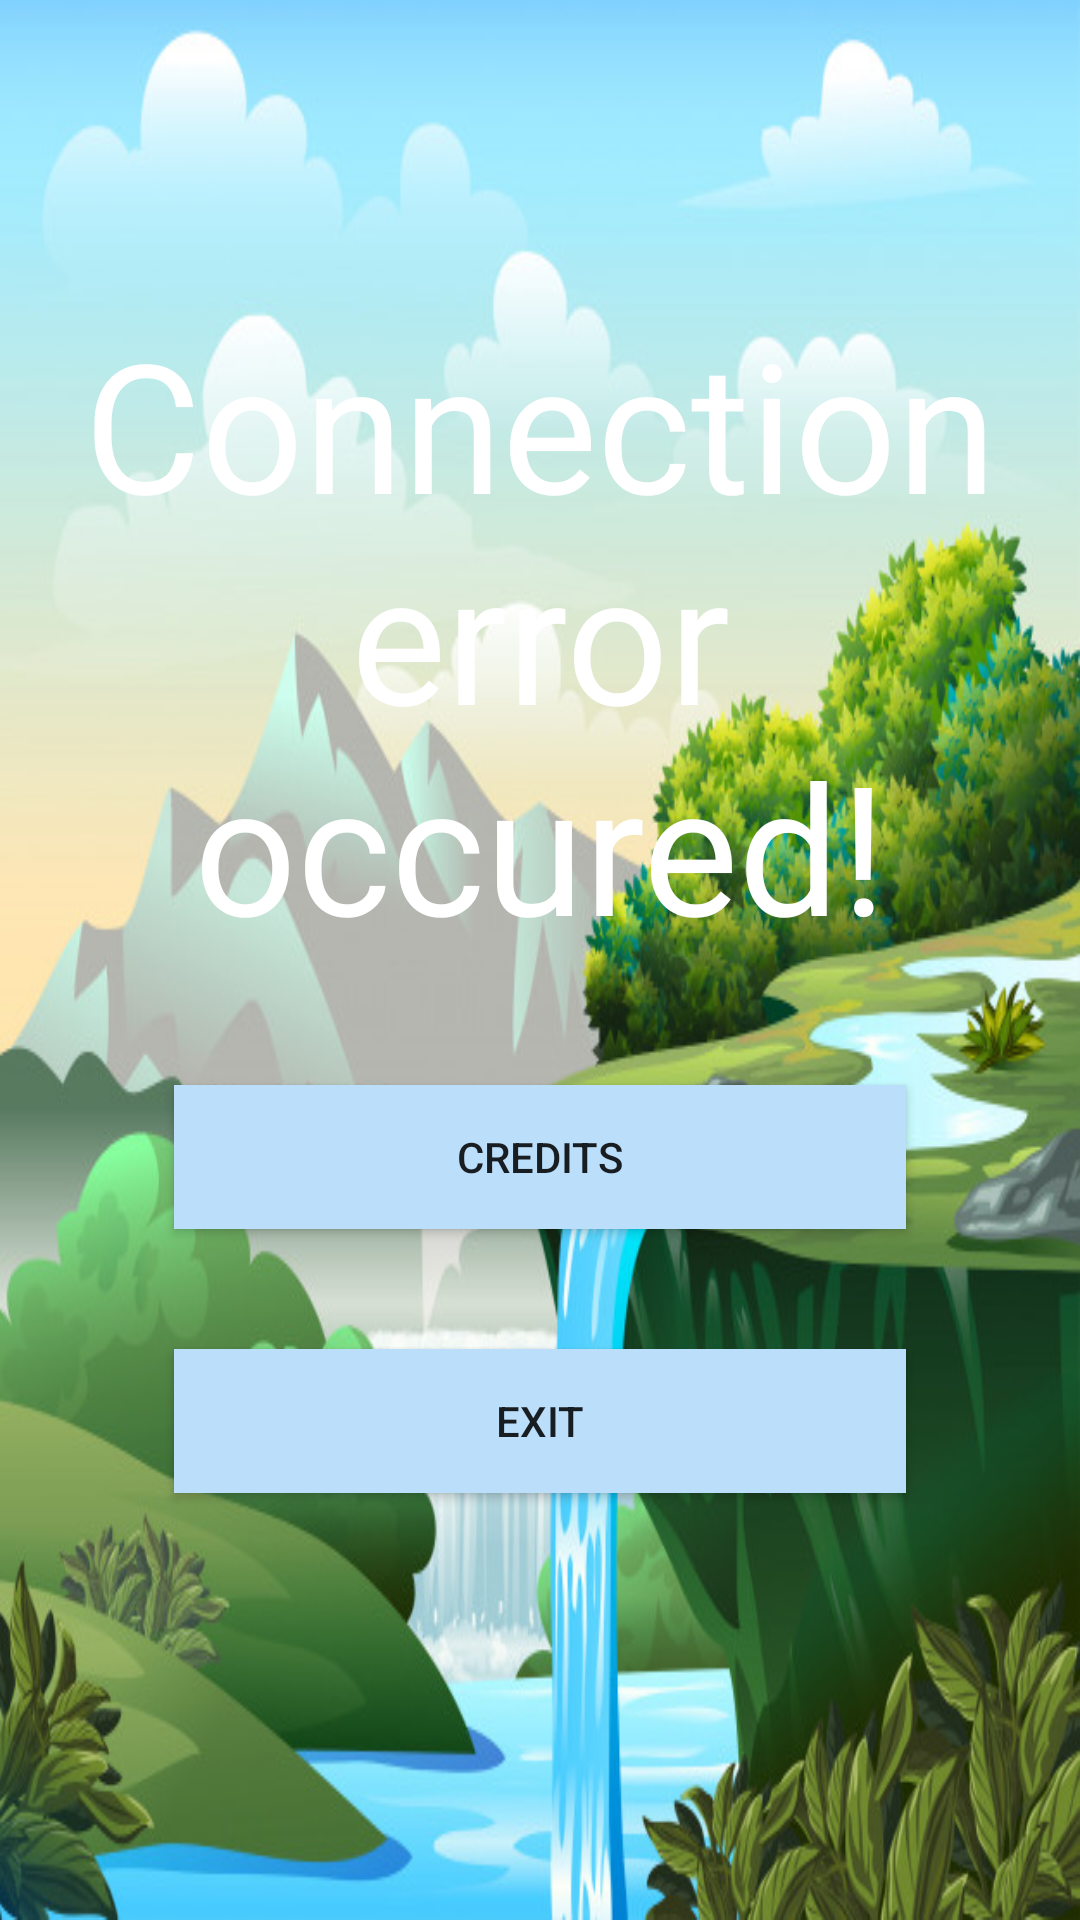

Android layout source for this screen:
<!-- AndroidManifest.xml: application theme Theme.AppCompat.DayNight.NoActionBar -->
<!-- res/layout/connection_error.xml -->
<?xml version="1.0" encoding="utf-8"?>
<RelativeLayout xmlns:android="http://schemas.android.com/apk/res/android"
    xmlns:tools="http://schemas.android.com/tools"
    android:orientation="vertical"
    android:layout_width="match_parent"
    android:layout_height="match_parent"
    android:background="@drawable/background"
    android:paddingBottom="@dimen/activity_vertical_margin"
    android:paddingLeft="@dimen/activity_horizontal_margin"
    android:paddingRight="@dimen/activity_horizontal_margin"
    android:paddingTop="@dimen/activity_vertical_margin"
    tools:context="team2.shattlebip.Pages.FinalPageLose">

    <LinearLayout
        android:id="@+id/boards"
        android:layout_width="wrap_content"
        android:layout_height="wrap_content"
        android:layout_centerHorizontal="true"
        android:layout_marginTop="100dp"
        android:gravity="center"
        android:orientation="vertical">

        <TextView
            android:layout_width="wrap_content"
            android:layout_height="wrap_content"
            android:textAlignment="center"
            android:layout_below="@+id/boards"
            android:text="Connection error occured!"
            android:textColor="#FFFFFF"
            android:textSize="60sp" />

        <Button
            android:id="@+id/showCreditsButton"
            android:layout_width="244dp"
            android:layout_height="wrap_content"
            android:layout_marginLeft="10dp"
            android:layout_marginTop="40dp"
            android:layout_marginRight="10dp"
            android:background="#BBDEFB"
            android:text="@string/button_credits" />

        <Button
            android:id="@+id/exitButton"
            android:layout_width="244dp"
            android:layout_height="wrap_content"
            android:layout_marginLeft="10dp"
            android:layout_marginTop="40dp"
            android:layout_marginRight="10dp"
            android:layout_marginBottom="10dp"
            android:background="#BBDEFB"
            android:text="@string/button_exit_game" />

    </LinearLayout>
</RelativeLayout>
<!-- resources referenced by this layout -->
<resources>
  <dimen name="activity_horizontal_margin">1dp</dimen>
  <dimen name="activity_vertical_margin">1dp</dimen>
  <!-- drawable background: jpg bitmap (drawable-xxhdpi, 105618 bytes) -->
  <string name="button_credits">credits</string>
  <string name="button_exit_game">Exit</string>
</resources>
